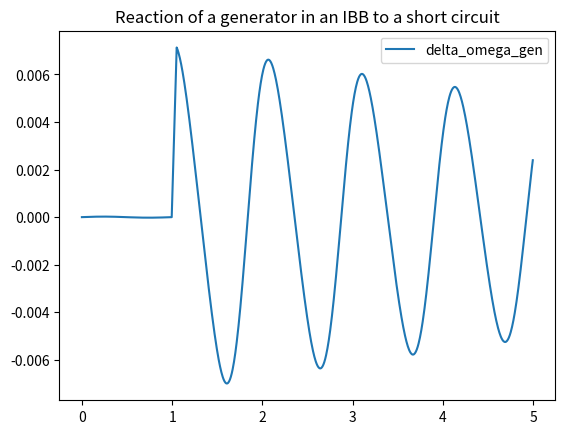

Write the Python code that produced this figure.
import matplotlib.pyplot as plt
import numpy as np


def mag_and_angle_to_cmplx(mag, angle):
    return mag * np.exp(1j * angle)


fn = 60

H_gen = 3.5
X_gen = 0.2
X_ibb = 0.1
X_line = 0.65

# Values are initialized from loadflow
E_fd_gen = 1.075
E_fd_ibb = 1.033
P_m_gen = 1998/2200

omega_gen_init = 0
delta_gen_init = np.deg2rad(45.9)
delta_ibb_init = np.deg2rad(-5.0)

v_bb_gen_init = mag_and_angle_to_cmplx(1.0, np.deg2rad(36.172))


def differential(omega, v_bb_gen, delta):
    # Calculate the electrical power extracted from the generator at its busbar.
    E_gen_cmplx = mag_and_angle_to_cmplx(E_fd_gen, delta)
    P_e_gen = (v_bb_gen * np.conj((E_gen_cmplx - v_bb_gen) / (1j * X_gen))).real

    # Differential equations of a generator according to Machowski
    domega_dt = 1 / (2 * H_gen) * (P_m_gen - P_e_gen)
    ddelta_dt = omega * 2 * np.pi * fn

    return domega_dt, ddelta_dt


def algebraic(delta_gen, sc_on):
    # If the SC is on, the admittance matrix is different.
    # The SC on busbar 0 is expressed in the admittance matrix as a very large admittance (1000000) i.e. a very small impedance.
    if sc_on:
        y_adm = np.array([[(-1j / X_gen - 1j / X_line) + 1000000, 1j / X_line],
                          [1j / X_line, -1j / X_line - 1j / X_ibb]])
    else:
        y_adm = np.array([[-1j / X_gen - 1j / X_line, 1j / X_line],
                          [1j / X_line, -1j / X_line - 1j / X_ibb]])

    # Calculate the inverse of the admittance matrix (Y^-1)
    y_inv = np.linalg.inv(y_adm)

    # Calculate current injections of the generator and the infinite busbar
    i_inj_gen = mag_and_angle_to_cmplx(E_fd_gen, delta_gen) / (1j * X_gen)
    i_inj_ibb = mag_and_angle_to_cmplx(E_fd_ibb, delta_ibb_init) / (1j * X_ibb)

    # Calculate voltages at the bus by multiplying the inverse of the admittance matrix with the current injections
    v_bb_gen = y_inv[0, 0] * i_inj_gen + y_inv[0, 1] * i_inj_ibb
    v_bb_ibb = y_inv[1, 0] * i_inj_gen + y_inv[1, 1] * i_inj_ibb

    return v_bb_gen


def do_sim():

    # Initialize the variables
    omega_gen = omega_gen_init
    delta_gen = delta_gen_init
    v_bb_gen = v_bb_gen_init

    # Define time. Here, the time step is 0.005 s and the simulation is 5 s long
    t = np.arange(0, 5, 0.005)
    x_result = []

    for timestep in t:

        # Those lines cause a short circuit at t = 1 s until t = 1.05 s
        if 1 <= timestep <= 1.05:
            sc_on = True
        else:
            sc_on = False

        # Calculate the initial guess for the next step by executing the differential equations at the current step
        domega_dt, ddelta_dt = differential(omega_gen, v_bb_gen, delta_gen)
        omega_guess = omega_gen + domega_dt * (t[1] - t[0])
        delta_guess = delta_gen + ddelta_dt * (t[1] - t[0])

        v_bb_gen = algebraic(delta_guess, sc_on)

        # Calculate the differential equations with the initial guess
        domega_dt, ddelta_dt = differential(omega_guess, v_bb_gen, delta_guess)
        omega_gen = omega_gen + domega_dt * (t[1] - t[0])
        delta_gen = delta_gen + ddelta_dt * (t[1] - t[0])

        # Save the results, so they can be plotted later
        x_result.append(omega_gen)

    # Convert the results to a numpy array
    res = np.vstack(x_result)
    return t, res


if __name__ == '__main__':

    # Here the simulation is executed and the timesteps and corresponding results are returned.
    # In this example, the results are omega, delta, e_q_t, e_d_t, e_q_st, e_d_st of the generator and the IBB
    t_sim, res = do_sim()

    # Plot the results
    plt.plot(t_sim, res[:, 0].real, label='delta_omega_gen')
    plt.legend()
    plt.title('Reaction of a generator in an IBB to a short circuit')

    plt.show()


